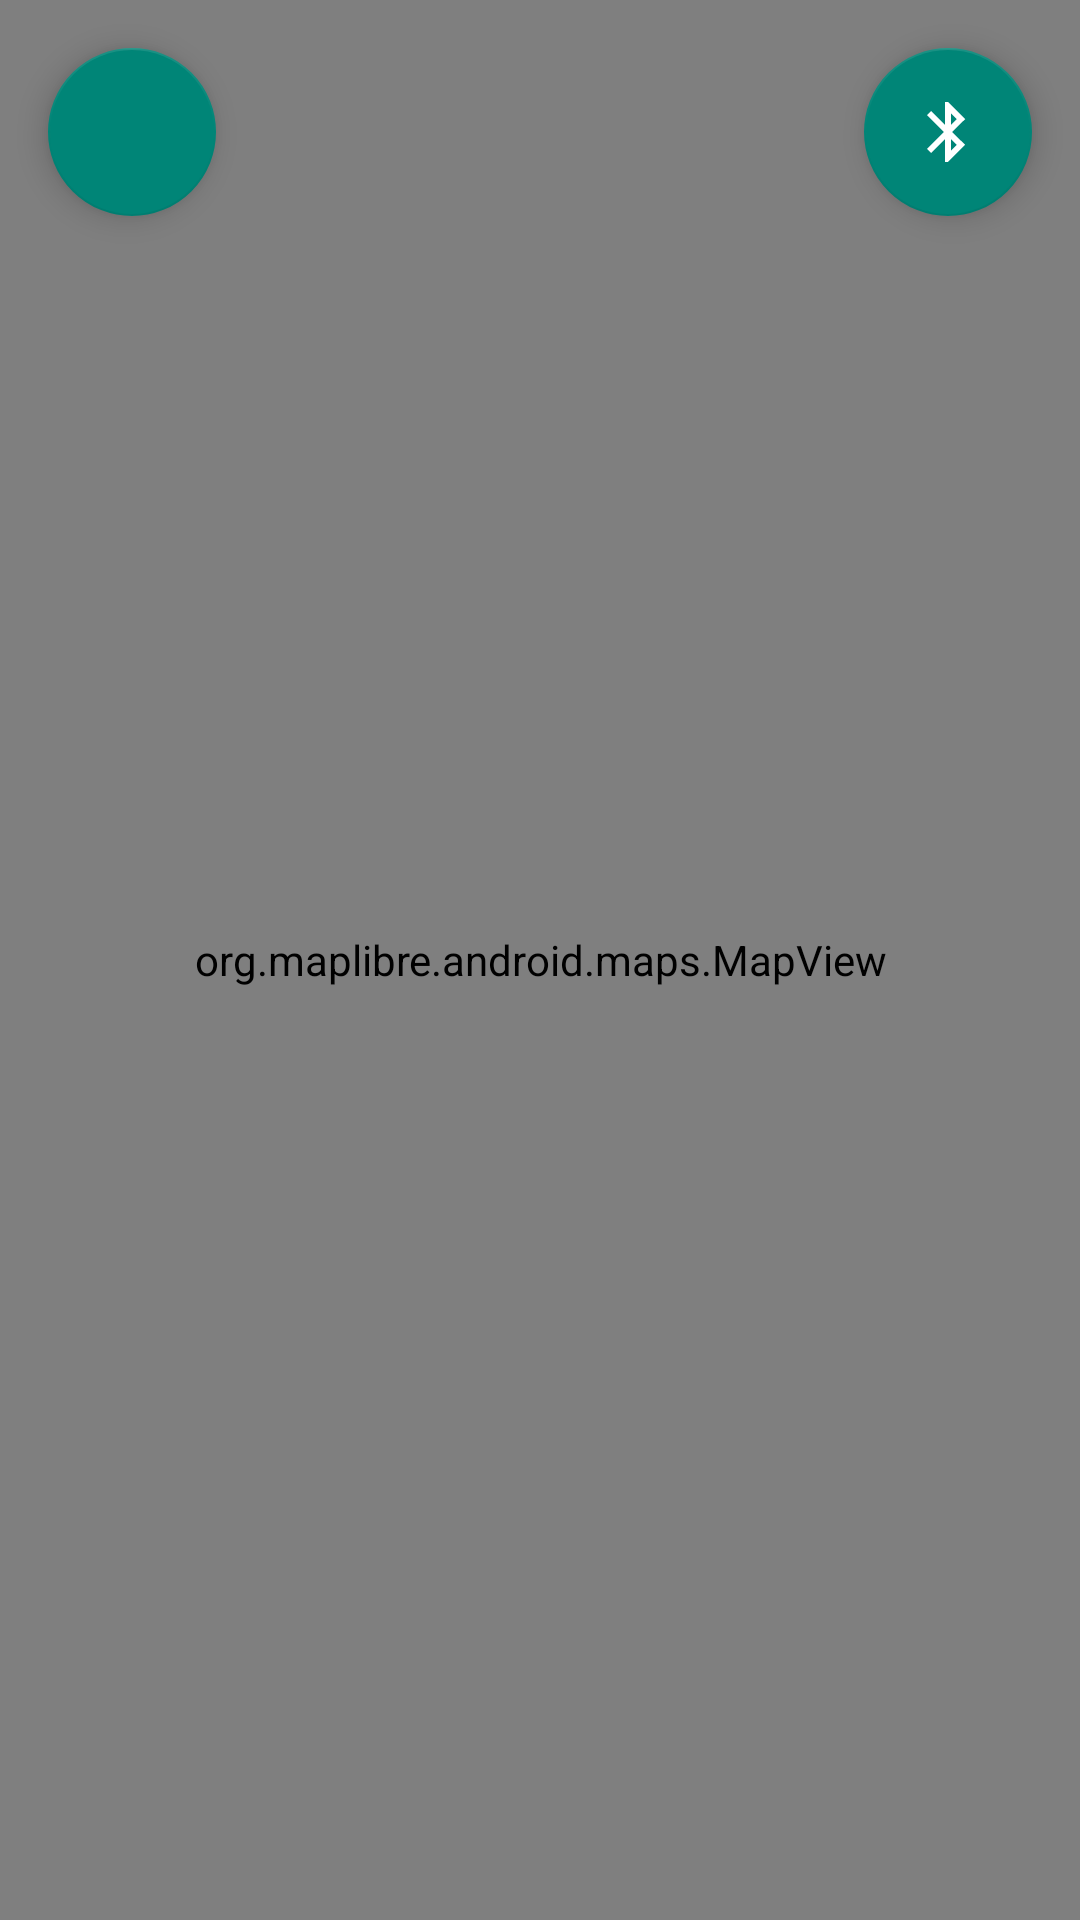

Android layout source for this screen:
<!-- AndroidManifest.xml: activity theme Theme.Aiindoornavmobile -->
<!-- res/layout/activity_main.xml -->
<?xml version="1.0" encoding="utf-8"?>
<FrameLayout xmlns:android="http://schemas.android.com/apk/res/android"
    android:layout_width="match_parent"
    android:layout_height="match_parent">

    
    <org.maplibre.android.maps.MapView
        android:id="@+id/mapView"
        android:layout_width="match_parent"
        android:layout_height="match_parent" />

    
    <com.google.android.material.floatingactionbutton.FloatingActionButton
        android:id="@+id/fabBluetooth"
        android:layout_width="wrap_content"
        android:layout_height="wrap_content"
        android:layout_gravity="top|end"
        android:layout_margin="16dp"
        android:src="@drawable/ic_bluetooth"
        android:contentDescription="Bluetooth Devices" />

    <com.google.android.material.floatingactionbutton.FloatingActionButton
        android:id="@+id/fabSearch"
        android:layout_width="wrap_content"
        android:layout_height="wrap_content"
        android:layout_gravity="top|start"
        android:layout_margin="16dp"
        android:src="@drawable/ic_search"
        android:contentDescription="Search POIs" />

</FrameLayout>
<!-- resources referenced by this layout -->
<resources>
  <!-- drawable ic_bluetooth (drawable) -->
  <vector xmlns:android="http://schemas.android.com/apk/res/android"
      android:width="24dp"
      android:height="24dp"
      android:viewportWidth="24"
      android:viewportHeight="24"
      android:tint="?attr/colorOnPrimary">
    <path
        android:fillColor="@android:color/white"
        android:pathData="M17.71,7.71L12,2h-1v7.59L6.41,5 5,6.41 10.59,12 5,17.59 6.41,19 11,14.41V22h1l5.71,-5.71 -4.3,-4.29 4.3,-4.29zM13,5.83l1.88,1.88L13,9.59V5.83zM14.88,16.29L13,18.17v-3.76l1.88,1.88z"/>
  </vector>
  <style name="Theme.Aiindoornavmobile" parent="Theme.AppCompat.Light.NoActionBar" />
</resources>
